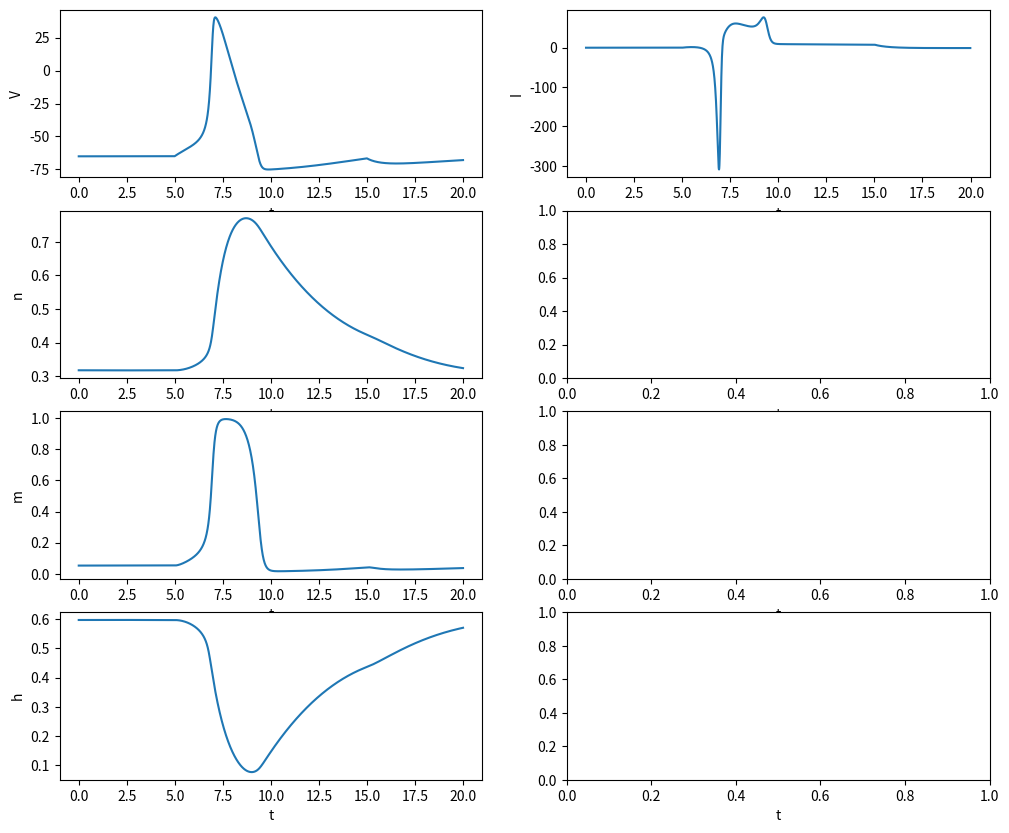

Here is the Python script that generated this plot:

import numpy as np
import matplotlib.pyplot as plt

def hh(s, e, T):
    gmax = np.array([36, 120, 0.3])
    E = np.array([-77, 50, -54.387])
    ext = 0
    V = -10
    x = np.array([0, 0, 1])
    x_plot = []
    y_plot = []
    y_plot_n = []
    y_plot_m = []
    y_plot_h = []
    y_plot_i = []
    dt = 0.01

    for t in np.arange(-30, T, dt):
        # Turn external current on or off according to time.
        if t > s:
            ext = 10
        if t > e:
            ext = 0

        # Alpha functions 
        αₙ = 0.01*(V+55)/(1 - np.exp(-0.1*(V+55)))
        αₘ = 0.1*(V+40)/(1 - np.exp(-0.1*(V+40)))
        αₕ = 0.07 * np.exp(-0.05*(V+65))
        α = np.array([αₙ, αₘ, αₕ])

        # Beta functions
        βₙ = 0.125 * np.exp(-0.0125*(V + 65))
        βₘ = 4 * np.exp(-0.0556*(V + 65) )
        βₕ = 1 / (1 + np.exp(-0.1*(V + 35)) )
        β = np.array([βₙ, βₘ, βₕ])

        # τₓ and x₀, where x₀ is an expression needed to compute
        # the activation variables
        τ_x = 1/(α + β)
        x_limit = α * τ_x

        # Numerical integration of activation variables
        x = x_limit + np.exp(-dt / τ_x) * (x - x_limit)

        # Compute conductances
        g = np.array([gmax[0] * x[0]**4, gmax[1] * x[1]**3 * x[2], gmax[2]])

        # Ohm's law
        I = np.sum(g * (V - E))

        # Update voltage (membrane potential)
        V += dt * (ext - I)

        if t >= 0:
            x_plot.append(t)
            y_plot.append(V)
            y_plot_i.append(I)
            y_plot_n.append(x[0])
            y_plot_m.append(x[1])
            y_plot_h.append(x[2])

    fig, axs = plt.subplots(4, 2, figsize=(12, 10))

    axs[0, 0].plot(x_plot, y_plot)
    axs[0, 0].set_ylabel("V")

    axs[1, 0].plot(x_plot, y_plot_n)
    axs[1, 0].set_ylabel("n")

    axs[2, 0].plot(x_plot, y_plot_m)
    axs[2, 0].set_ylabel("m")

    axs[3, 0].plot(x_plot, y_plot_h)
    axs[3, 0].set_ylabel("h")

    axs[0, 1].plot(x_plot, y_plot_i)
    axs[0, 1].set_ylabel("I")

    for ax in axs.flat:
        ax.set_xlabel("t")

#    plt.plot(x_plot, y_plot)
    plt.show()

hh(5, 15, 20)
